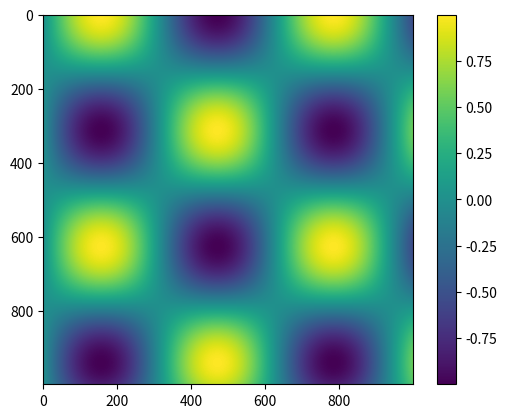

Recreate this plot in Python.
import matplotlib.pyplot as plt
import numpy as np

x = np.linspace(0, 10, 1000)
I = np.sin(x) * np.cos(x[:, np.newaxis])

plt.imshow(I)
plt.colorbar()

plt.show()